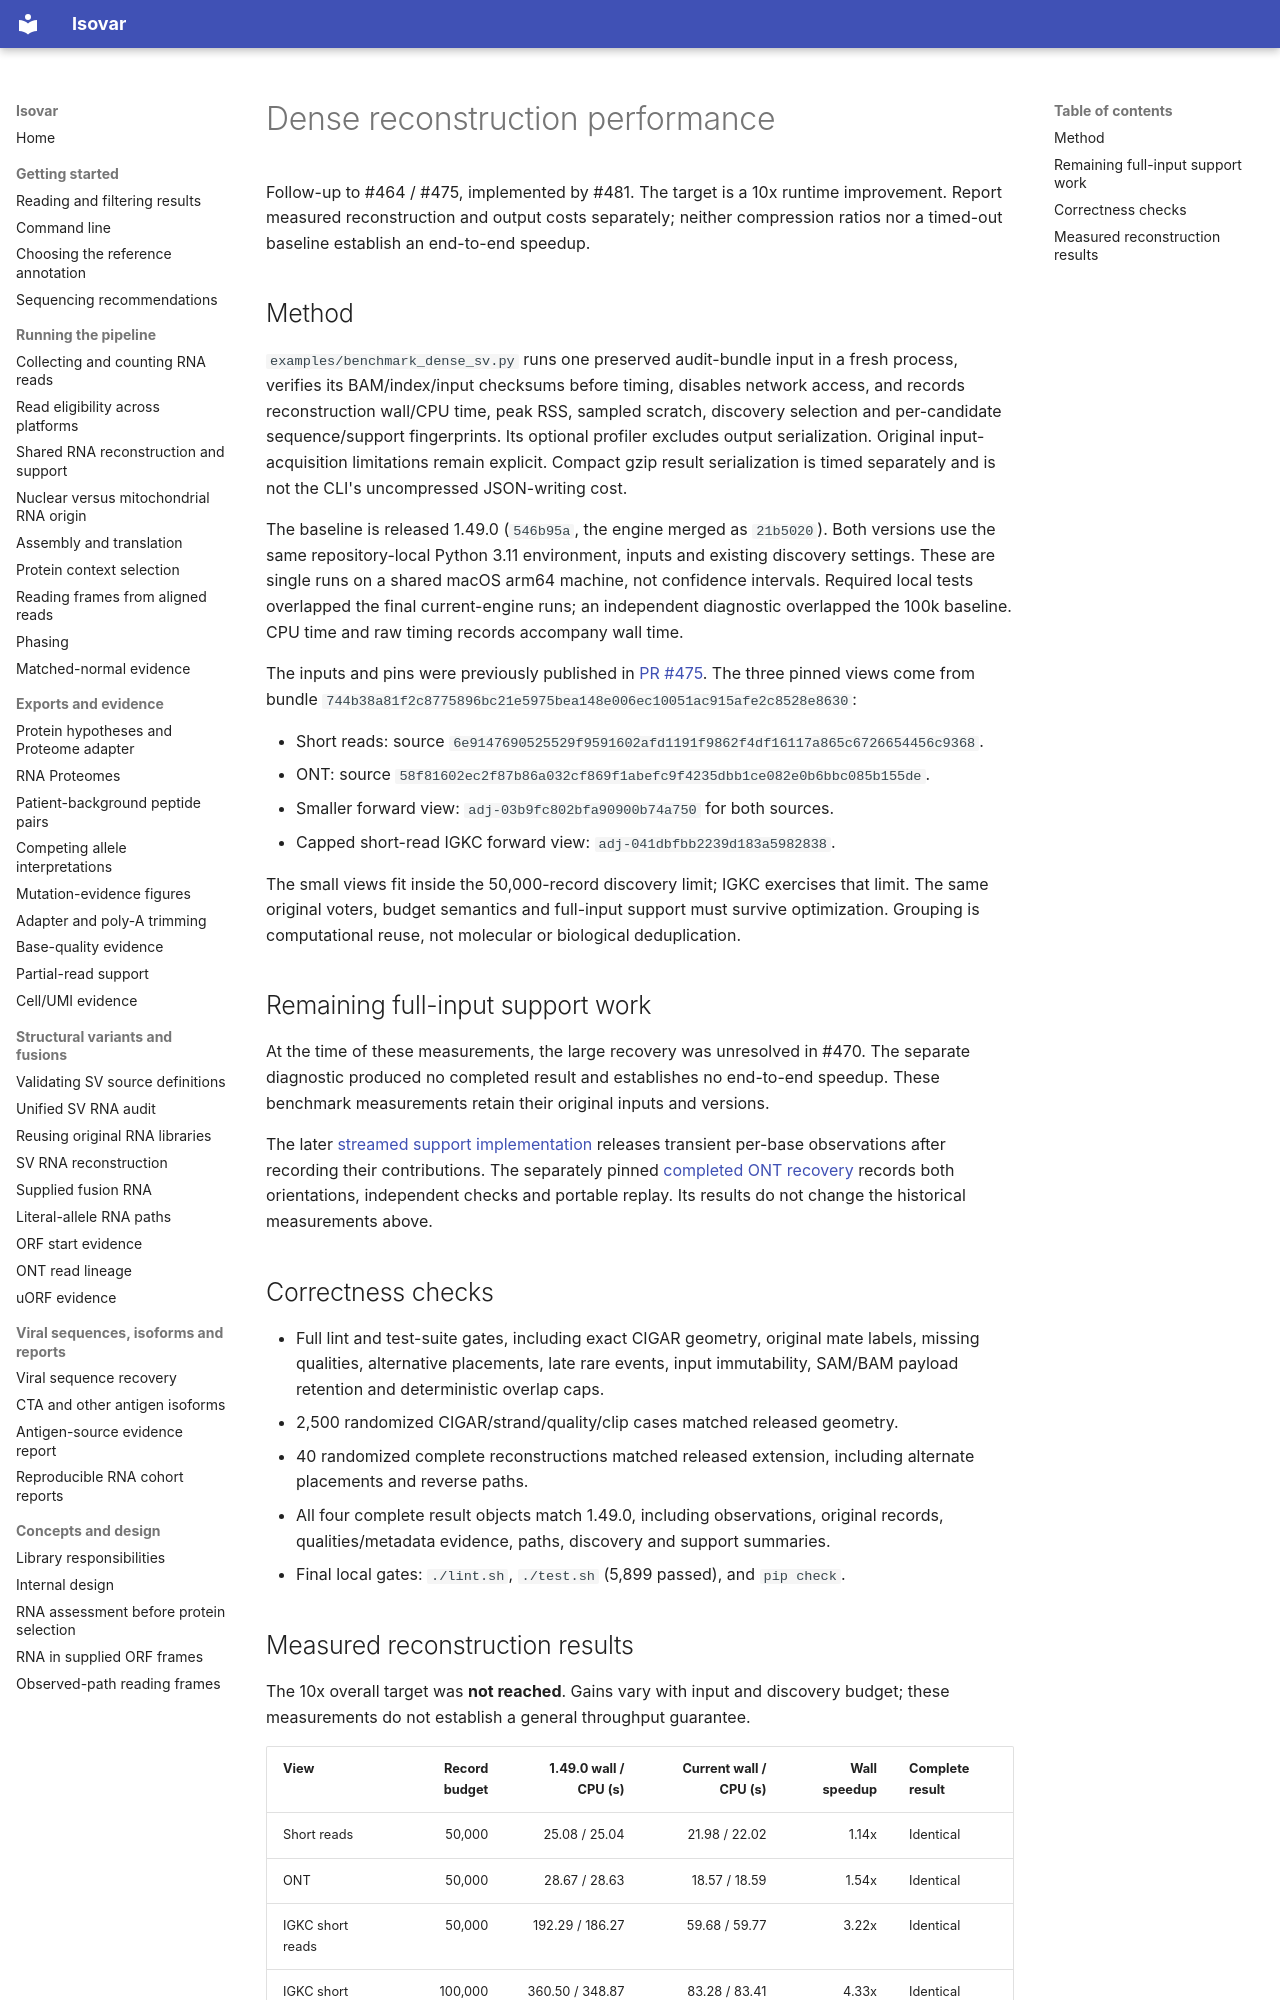

repository: openvax/isovar · page: dense-group-execution-benchmarks/index.html · generator: mkdocs

# Dense reconstruction performance

Follow-up to #464 / #475, implemented by #481. The target is a 10x runtime
improvement. Report measured reconstruction and output costs separately; neither
compression ratios nor a timed-out baseline establish an end-to-end speedup.

## Method

`examples/benchmark_dense_sv.py` runs one preserved audit-bundle input in a fresh
process, verifies its BAM/index/input checksums before timing, disables network
access, and records reconstruction wall/CPU time, peak RSS, sampled scratch,
discovery selection and per-candidate sequence/support fingerprints. Its optional
profiler excludes output serialization. Original input-acquisition limitations
remain explicit. Compact gzip result serialization is timed separately and is
not the CLI's uncompressed JSON-writing cost.

The baseline is released 1.49.0 (`546b95a`, the engine merged as `21b5020`). Both
versions use the same repository-local Python 3.11 environment, inputs and
existing discovery settings. These are single runs on a shared macOS arm64
machine, not confidence intervals. Required local tests overlapped the final
current-engine runs; an independent diagnostic overlapped the 100k baseline.
CPU time and raw timing records accompany wall time.

The inputs and pins were previously published in [PR #475](https://github.com/openvax/isovar/pull/475).
The three pinned views come from bundle
`744b38a81f2c8775896bc21e5975bea148e006ec10051ac915afe2c8528e8630`:

- Short reads: source `6e9147690525529f9591602afd1191f9862f4df16117a865c6726654456c9368`.
- ONT: source `58f81602ec2f87b86a032cf869f1abefc9f4235dbb1ce082e0b6bbc085b155de`.
- Smaller forward view: `adj-03b9fc802bfa90900b74a750` for both sources.
- Capped short-read IGKC forward view: `adj-041dbfbb2239d183a5982838`.

The small views fit inside the 50,000-record discovery limit; IGKC exercises that
limit. The same original voters, budget semantics and full-input support must
survive optimization. Grouping is computational reuse, not molecular
or biological deduplication.

## Remaining full-input support work

At the time of these measurements, the large recovery was unresolved in #470.
The separate diagnostic produced no completed result and establishes no
end-to-end speedup. These benchmark measurements retain their original inputs
and versions.

The later [streamed support implementation](stream-complete-support-benchmarks.md)
releases transient per-base observations after recording their contributions.
The separately pinned [completed ONT recovery](sid-sv-dense-recovery.md) records
both orientations, independent checks and portable replay. Its results do not
change the historical measurements above.

## Correctness checks

- Full lint and test-suite gates, including exact CIGAR geometry, original mate
  labels, missing qualities, alternative placements, late rare events, input
  immutability, SAM/BAM payload retention and deterministic overlap caps.
- 2,500 randomized CIGAR/strand/quality/clip cases matched released geometry.
- 40 randomized complete reconstructions matched released extension, including
  alternate placements and reverse paths.
- All four complete result objects match 1.49.0, including observations, original
  records, qualities/metadata evidence, paths, discovery and support summaries.
- Final local gates: `./lint.sh`, `./test.sh` (5,899 passed), and `pip check`.
